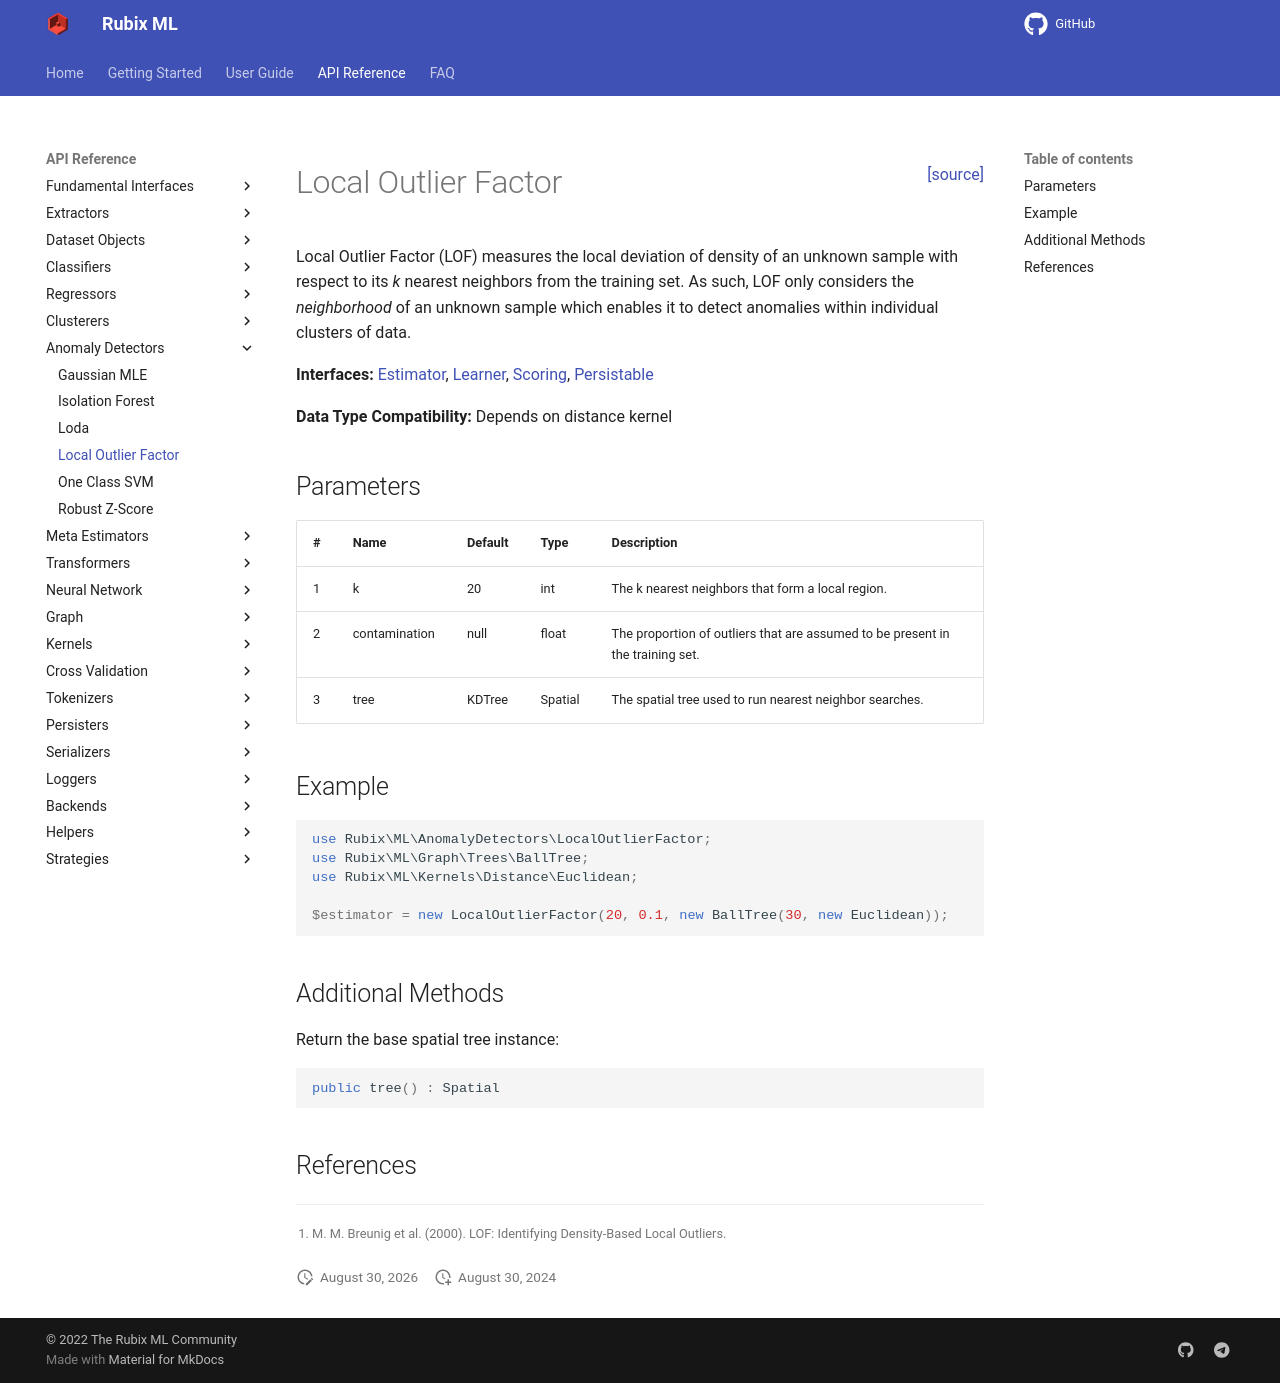

repository: RubixML/ML · page: 2.0/anomaly-detectors/local-outlier-factor.html · generator: mkdocs

<span style="float:right;"><a href="https://github.com/RubixML/ML/blob/master/src/AnomalyDetectors/LocalOutlierFactor.php">[source]</a></span>

# Local Outlier Factor

Local Outlier Factor (LOF) measures the local deviation of density of an unknown sample with respect to its *k* nearest neighbors from the training set. As such, LOF only considers the *neighborhood* of an unknown sample which enables it to detect anomalies within individual clusters of data.

**Interfaces:** [Estimator](../estimator.md), [Learner](../learner.md), [Scoring](../scoring.md), [Persistable](../persistable.md)

**Data Type Compatibility:** Depends on distance kernel

## Parameters

| # | Name | Default | Type | Description |
| --- | --- | --- | --- | --- |
| 1 | k | 20 | int | The k nearest neighbors that form a local region. |
| 2 | contamination | null | float | The proportion of outliers that are assumed to be present in the training set. |
| 3 | tree | KDTree | Spatial | The spatial tree used to run nearest neighbor searches. |

## Example

```php
use Rubix\ML\AnomalyDetectors\LocalOutlierFactor;
use Rubix\ML\Graph\Trees\BallTree;
use Rubix\ML\Kernels\Distance\Euclidean;

$estimator = new LocalOutlierFactor(20, 0.1, new BallTree(30, new Euclidean));
```

## Additional Methods

Return the base spatial tree instance.

```php
public tree() : Spatial
```

## References

[^1]: M. M. Breunig et al. (2000). LOF: Identifying Density-Based Local Outliers.
